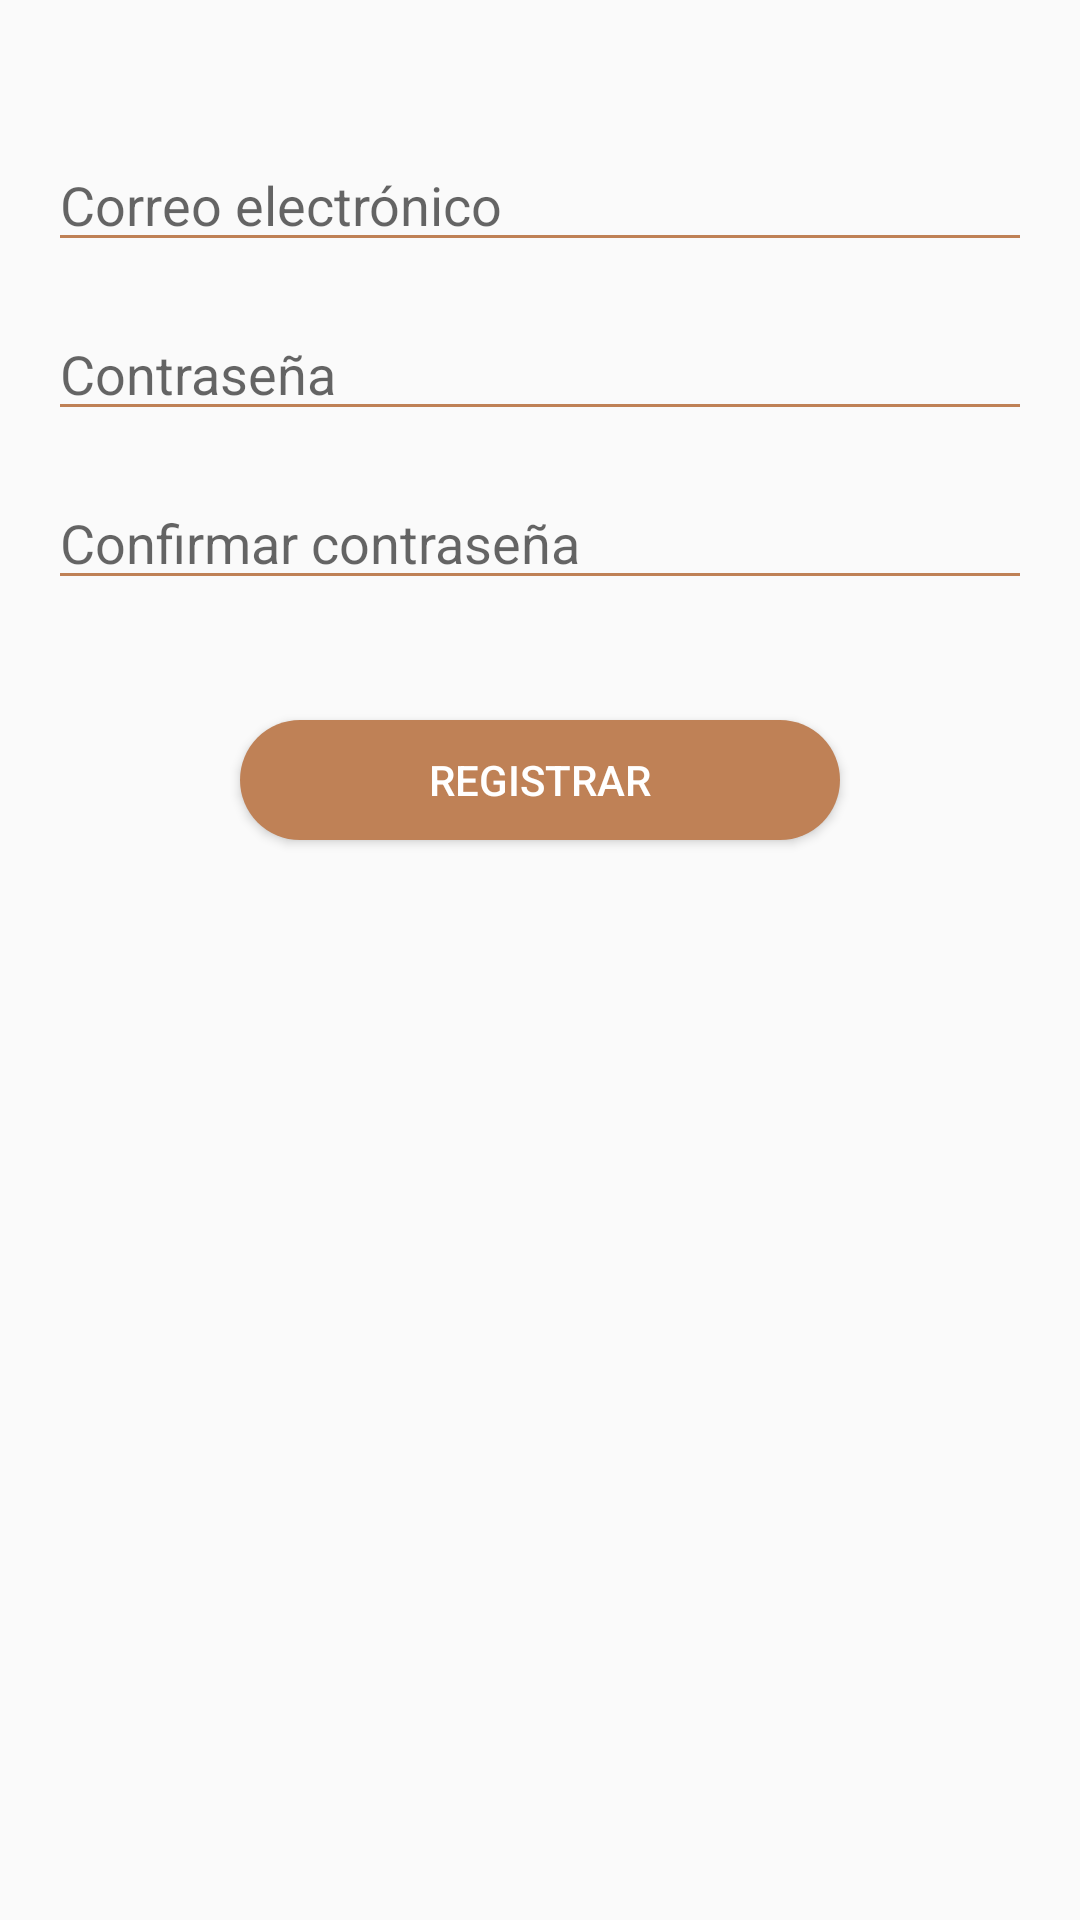

Produce the Android XML layout that renders to this screen, including the resource entries it uses.
<!-- AndroidManifest.xml: application theme AppTheme -->
<!-- res/layout/activity_account_registration.xml -->
<?xml version="1.0" encoding="utf-8"?>
<RelativeLayout xmlns:android="http://schemas.android.com/apk/res/android"
    xmlns:tools="http://schemas.android.com/tools"
    android:id="@+id/activity_account_registration"
    android:layout_width="match_parent"
    android:layout_height="match_parent"
    android:paddingBottom="@dimen/activity_vertical_margin"
    android:paddingLeft="@dimen/activity_horizontal_margin"
    android:paddingRight="@dimen/activity_horizontal_margin"
    android:paddingTop="@dimen/activity_vertical_margin"
    tools:context="munoz.pablo.directorio.activities.AccountRegistration">

    <EditText
        android:id="@+id/account_registration_email"
        android:inputType="textEmailAddress"
        android:layout_width="match_parent"
        android:layout_height="wrap_content"
        android:layout_marginTop="30dp"
        android:hint="Correo electrónico" />

    <EditText
        android:id="@+id/account_registration_password"
        android:inputType="textPassword"
        android:layout_width="match_parent"
        android:layout_height="wrap_content"
        android:layout_below="@id/account_registration_email"
        android:layout_marginTop="15dp"
        android:hint="Contraseña" />

    <EditText
        android:id="@+id/account_registration_password_conf"
        android:layout_width="match_parent"
        android:inputType="textPassword"
        android:layout_height="wrap_content"
        android:layout_below="@id/account_registration_password"
        android:layout_marginTop="15dp"
        android:hint="Confirmar contraseña" />

    <Button
        android:text="Registrar"
        android:textColor="#FFF"
        android:id="@+id/account_registration_button"
        android:layout_width="wrap_content"
        android:layout_height="wrap_content"
        android:layout_below="@id/account_registration_password_conf"
        android:layout_centerHorizontal="true"
        android:layout_marginTop="40dp"
        android:background="@drawable/rounded_button"
        android:minHeight="40dip"
        android:minWidth="200dip"/>

</RelativeLayout>
<!-- resources referenced by this layout -->
<resources>
  <dimen name="activity_horizontal_margin">16dp</dimen>
  <dimen name="activity_vertical_margin">16dp</dimen>
  <!-- drawable rounded_button (drawable) -->
  <?xml version="1.0" encoding="utf-8"?>
  <selector xmlns:android="http://schemas.android.com/apk/res/android">
      <item android:state_pressed="true">
          <shape android:shape="rectangle">
              <solid android:color="@color/button_pressed"/>
              <corners android:radius="25dp"/>
          </shape>
      </item>
      
      <item>
          <shape android:shape="rectangle">
              <solid android:color="@color/button_default"/>
              <corners android:radius="25dp"/>
          </shape>
      </item>
  </selector>
  <style name="AppTheme" parent="Theme.AppCompat.Light.NoActionBar">
          
          <item name="colorPrimary">@color/colorPrimary</item>
          <item name="colorPrimaryDark">@color/colorPrimaryDark</item>
          <item name="colorAccent">@color/colorAccent</item>
  
          
          <item name="colorControlNormal">@color/button_default</item>
          <item name="colorControlActivated">@color/button_pressed</item>
          <item name="colorControlHighlight">@color/button_focused</item>
      </style>
  <color name="button_pressed">#D0A384</color>
  <color name="button_default">#BF8156</color>
  <color name="colorPrimary">#518CA1</color>
  <color name="colorPrimaryDark">#10627F</color>
  <color name="colorAccent">#272932</color>
  <color name="button_focused">#FEBD01</color>
</resources>
